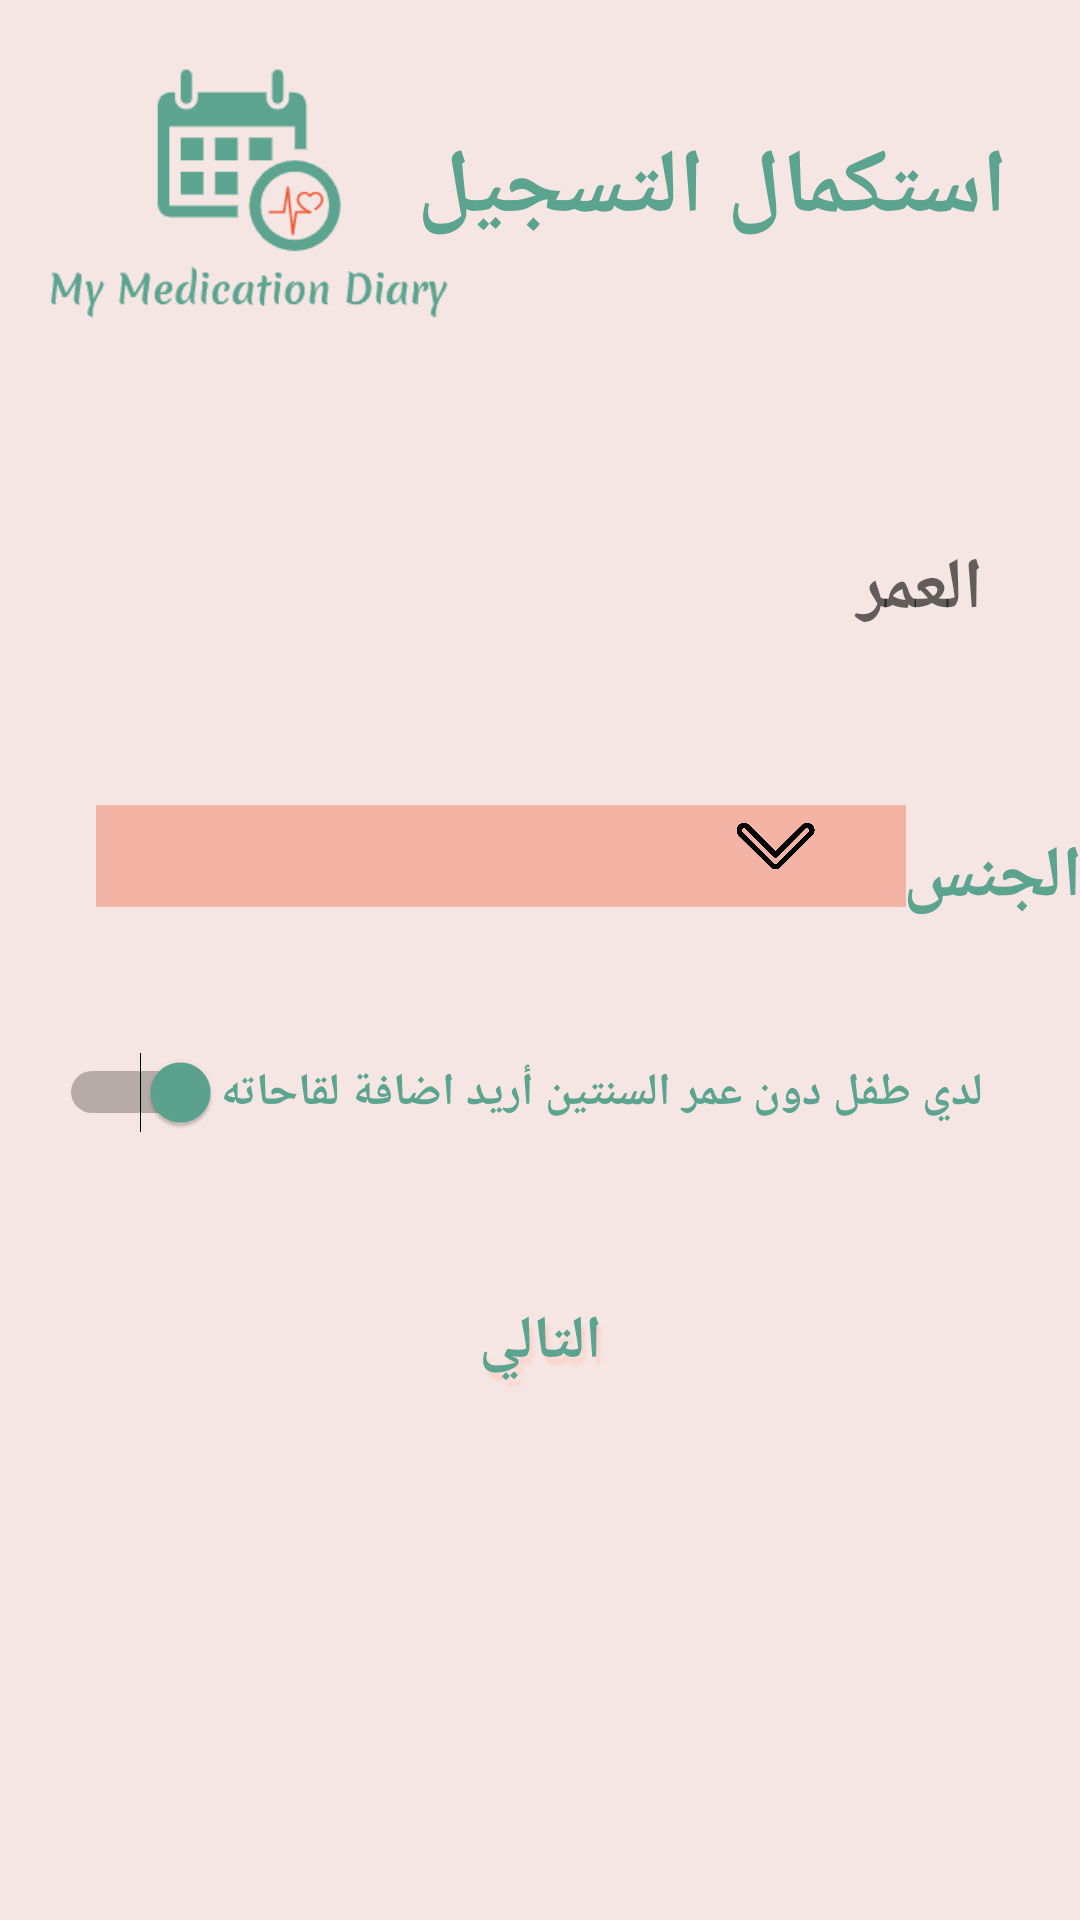

Layout XML and referenced resources for this Android screen:
<!-- AndroidManifest.xml: application theme AppTheme -->
<!-- res/layout/activity_cont_sign_up.xml -->
<?xml version="1.0" encoding="utf-8"?>
<androidx.constraintlayout.widget.ConstraintLayout xmlns:android="http://schemas.android.com/apk/res/android"
    xmlns:app="http://schemas.android.com/apk/res-auto"
    xmlns:tools="http://schemas.android.com/tools"
    android:layout_width="match_parent"
    android:layout_height="match_parent"
    tools:context=".SecondActivity"
    android:scaleType="fitCenter"
    android:gravity="center"
    android:background="#F5E6E3"
    >

    <TextView
        android:id="@+id/sup4"
        android:layout_width="99dp"
        android:layout_height="63dp"
        android:layout_weight="1"
        android:background="@drawable/border"
        android:backgroundTint="#FBD5CD"
        android:shadowRadius="2"
        android:shadowColor="#FBD5CD"
        android:shadowDx="4"
        android:shadowDy="8"
        android:gravity="center"
        android:padding="15dp"
        android:text="التالي"
        android:textSize="20sp"
        android:textStyle="bold"
        android:textColor="#5CA490"
        android:textColorLink="#5CA490"
        app:layout_constraintBottom_toBottomOf="parent"
        app:layout_constraintEnd_toEndOf="parent"
        app:layout_constraintStart_toStartOf="parent"
        app:layout_constraintTop_toTopOf="parent"
        app:layout_constraintVertical_bias="0.721" />

    <LinearLayout
        android:id="@+id/linearLayout"
        android:layout_width="280dp"
        android:layout_height="76dp"
        android:orientation="horizontal"
        android:padding="16dp"
        app:layout_constraintBottom_toBottomOf="parent"
        app:layout_constraintEnd_toEndOf="parent"
        app:layout_constraintHorizontal_bias="0.847"
        app:layout_constraintStart_toStartOf="parent"
        app:layout_constraintTop_toTopOf="parent"
        app:layout_constraintVertical_bias="0.291">

        <EditText
            android:id="@+id/age"
            android:layout_width="229dp"
            android:layout_height="wrap_content"
            android:layout_marginLeft="15dp"
            android:background="@drawable/border"
            android:hint="العمر"
            android:inputType="text"
            android:letterSpacing="0.1"
            android:textColor="#5CA490"
            android:textColorLink="#5CA490"
            android:textSize="24sp"
            android:textStyle="bold" />
    </LinearLayout>

    <ImageView
        android:id="@+id/imgvw2"
        android:layout_width="142dp"
        android:layout_height="132dp"
        android:layout_alignParentTop="true"
        android:layout_alignParentEnd="true"
        android:layout_alignParentRight="true"
        android:layout_alignParentBottom="true"
        android:src="@drawable/logo2"
        app:layout_constraintBottom_toBottomOf="parent"
        app:layout_constraintEnd_toEndOf="parent"
        app:layout_constraintHorizontal_bias="0.052"
        app:layout_constraintStart_toStartOf="parent"
        app:layout_constraintTop_toTopOf="parent"
        app:layout_constraintVertical_bias="0.008" />

    <TextView
        android:id="@+id/welcoming"
        android:layout_width="222dp"
        android:layout_height="60dp"
        android:fontFamily="@font/pinky"
        android:text="استكمال التسجيل"
        android:textStyle="bold"
        android:textColor="#5CA490"
        android:textColorLink="#5CA490"
        android:textSize="30sp"
        app:layout_constraintBottom_toBottomOf="parent"
        app:layout_constraintEnd_toEndOf="parent"
        app:layout_constraintHorizontal_bias="0.825"
        app:layout_constraintStart_toStartOf="parent"
        app:layout_constraintTop_toTopOf="parent"
        app:layout_constraintVertical_bias="0.073" />

    <Spinner
        android:id="@+id/spinnerGen"
        android:layout_width="270dp"
        android:layout_height="34dp"
        android:background="#F3B3A5"
        android:spinnerMode="dropdown"
        android:text="Gender"
        android:textColor="#5CA490"
        android:textColorLink="#5CA490"
        android:textStyle="bold"
        app:layout_constraintBottom_toBottomOf="parent"
        app:layout_constraintEnd_toEndOf="parent"
        app:layout_constraintHorizontal_bias="0.354"
        app:layout_constraintStart_toStartOf="parent"
        app:layout_constraintTop_toTopOf="parent"
        app:layout_constraintVertical_bias="0.443" />

    <TextView
        android:id="@+id/textView2"
        android:layout_width="wrap_content"
        android:layout_height="wrap_content"
        android:text="الجنس"
        android:textStyle="bold"
        android:textColor="#5CA490"
        android:textColorLink="#5CA490"
        android:textSize="24sp"
        app:layout_constraintBottom_toBottomOf="parent"
        app:layout_constraintEnd_toEndOf="parent"
        app:layout_constraintHorizontal_bias="0.6"
        app:layout_constraintStart_toEndOf="@+id/spinnerGen"
        app:layout_constraintTop_toBottomOf="@+id/linearLayout"
        app:layout_constraintVertical_bias="0.098" />

    <ImageView
        android:layout_width="31dp"
        android:layout_height="26dp"
        android:layout_alignParentEnd="true"
        android:layout_alignParentRight="true"
        android:layout_centerVertical="true"
        android:layout_gravity="center"
        android:src="@drawable/down_arrow"
        app:layout_constraintBottom_toBottomOf="parent"
        app:layout_constraintEnd_toEndOf="parent"
        app:layout_constraintHorizontal_bias="0.739"
        app:layout_constraintStart_toStartOf="parent"
        app:layout_constraintTop_toTopOf="parent"
        app:layout_constraintVertical_bias="0.438" />

    <Switch
        android:id="@+id/swvac"
        android:layout_width="wrap_content"
        android:layout_height="wrap_content"
        android:layoutDirection="rtl"
        android:text="لدي طفل دون عمر السنتين أريد اضافة لقاحاته"
        android:textColor="#5CA490"
        android:textColorLink="#5CA490"
        android:textSize="15sp"
        android:textStyle="bold"
        android:thumbTint="#5CA490"
        app:layout_constraintBottom_toBottomOf="parent"
        app:layout_constraintEnd_toEndOf="parent"
        app:layout_constraintHorizontal_bias="0.62"
        app:layout_constraintStart_toStartOf="parent"
        app:layout_constraintTop_toTopOf="parent"
        app:layout_constraintVertical_bias="0.572" />

</androidx.constraintlayout.widget.ConstraintLayout>
<!-- resources referenced by this layout -->
<resources>
  <!-- drawable down_arrow: png bitmap (drawable, 6765 bytes) -->
  <!-- drawable logo2: png bitmap (drawable, 4142 bytes) -->
  <style name="AppTheme" parent="Theme.AppCompat.Light.DarkActionBar">
          
      
          <item name="colorPrimary">#F3B3A5</item>
          <item name="colorPrimaryDark">#F3B3A5</item>
          <item name="colorAccent">#F3B3A5</item>
  
      </style>
</resources>
